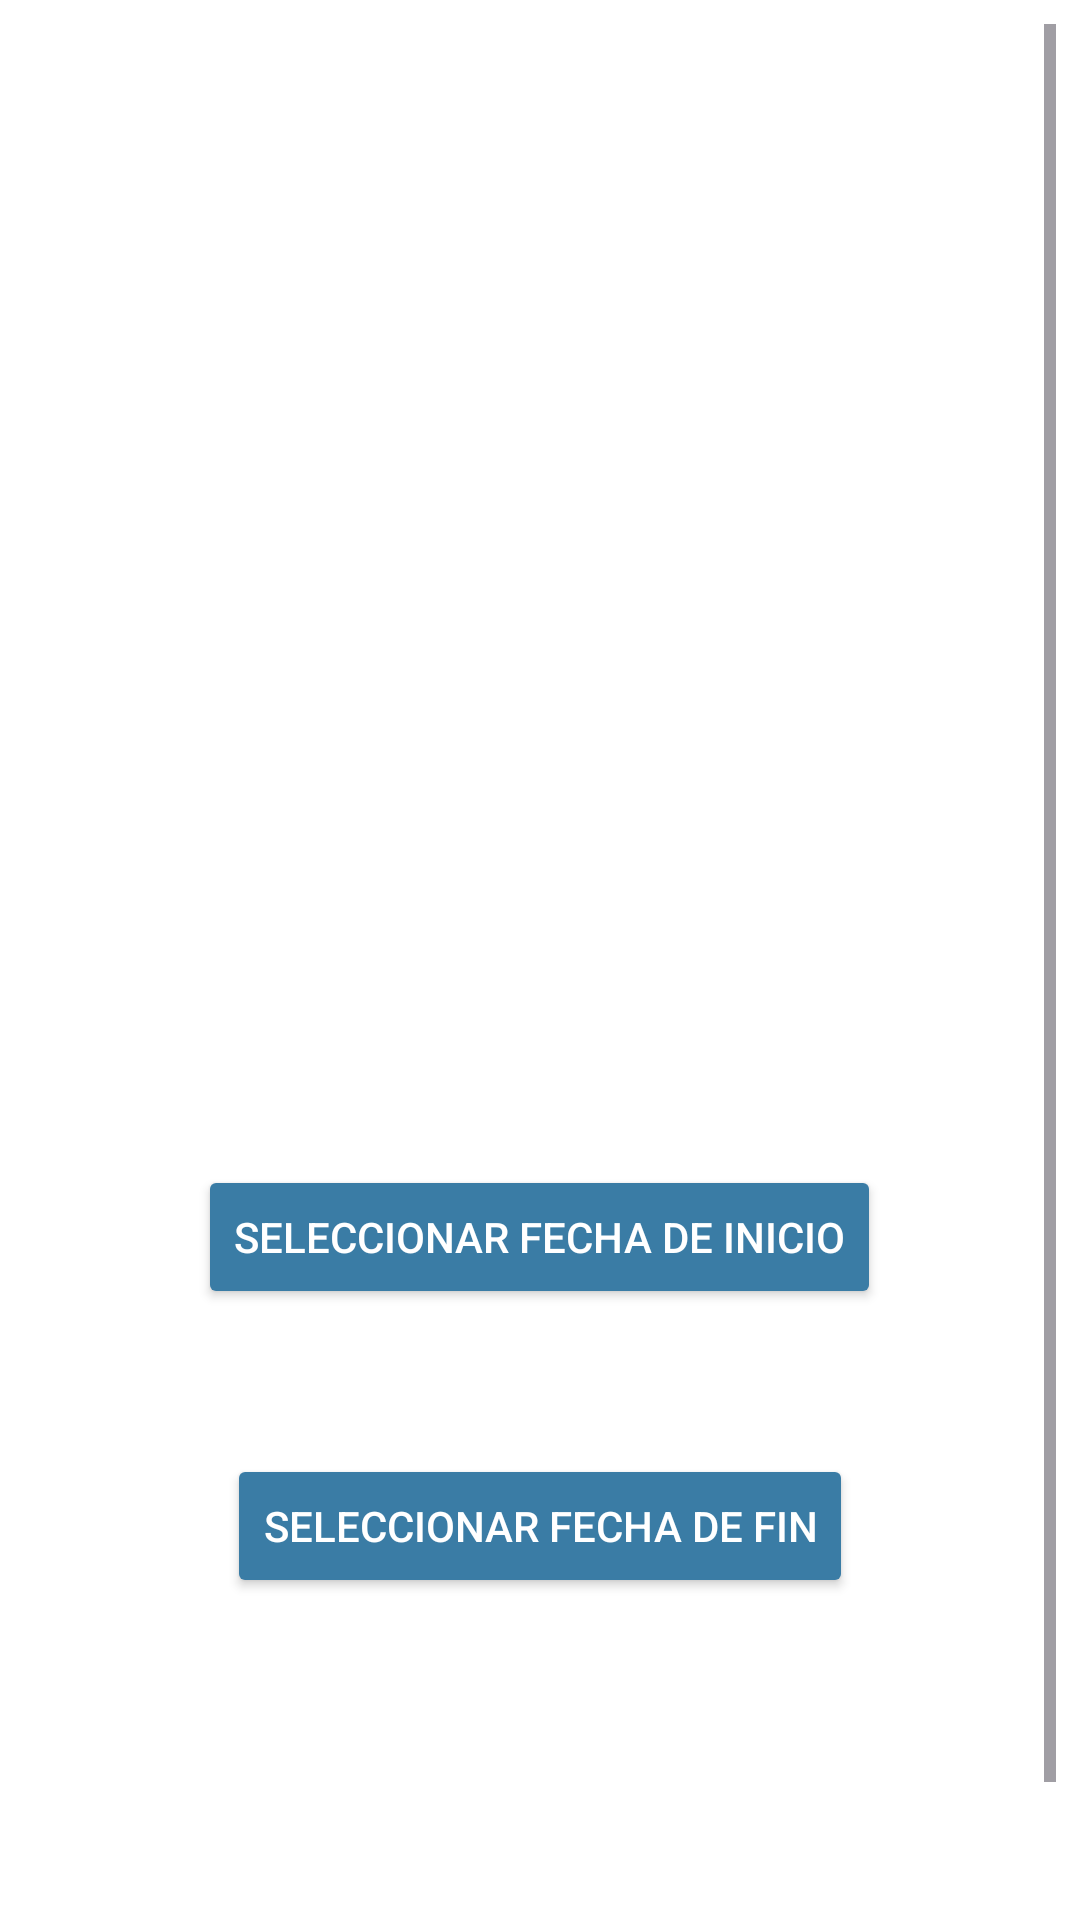

The Android layout XML behind this screen, and the referenced resources:
<!-- AndroidManifest.xml: application theme Theme.AndroidDavinci -->
<!-- res/layout/activity_detalles_vehiculo.xml -->
<?xml version="1.0" encoding="utf-8"?>
<androidx.constraintlayout.widget.ConstraintLayout xmlns:android="http://schemas.android.com/apk/res/android"
    android:layout_width="match_parent"
    android:layout_height="match_parent"
    android:background="@color/primer_color">

    <ScrollView
        android:layout_width="match_parent"
        android:layout_height="match_parent"
        android:padding="8dp">

        <LinearLayout
            android:orientation="vertical"
            android:layout_width="match_parent"
            android:layout_height="wrap_content"
            android:gravity="center_horizontal">

            <ImageView
                android:id="@+id/imagen_vehiculo"
                android:layout_width="368dp"
                android:layout_height="226dp"
                android:layout_gravity="center"
                android:layout_marginTop="32dp"
                android:contentDescription="@string/todo"
                android:scaleType="centerCrop" />


            <TextView
                android:id="@+id/nombre_vehiculo"
                android:layout_width="wrap_content"
                android:layout_height="wrap_content"
                android:textColor="@color/quinto_color"
                android:textSize="18sp"
                android:textStyle="bold"
                android:layout_marginTop="16dp"
                android:gravity="center" />

            <TextView
                android:id="@+id/precio_vehiculo"
                android:layout_width="wrap_content"
                android:layout_height="wrap_content"

                android:textColor="@color/tercer_color"
                android:textSize="25sp"
                android:gravity="center" />


            <TextView
                android:id="@+id/txt_fecha_inicio"
                android:layout_width="wrap_content"
                android:layout_height="wrap_content"
                android:text="@string/TXT_FECHA_INICIO"
                android:textColor="@color/quinto_color"
                android:textSize="18sp"
                android:layout_marginTop="16dp"
                android:gravity="center" />

            <Button
                android:id="@+id/btn_fecha_inicio"
                android:layout_width="wrap_content"
                android:layout_height="wrap_content"
                android:text="@string/seleccionar_fecha_de_inicio"
                android:layout_marginTop="8dp"
                android:gravity="center"
                android:textColor="@color/white"
                android:backgroundTint="@color/segundo_color" />

            <TextView
                android:id="@+id/txt_fecha_fin"
                android:layout_width="wrap_content"
                android:layout_height="wrap_content"
                android:text="@string/TXT_FECHA_FIN"
                android:textColor="@color/quinto_color"
                android:textSize="18sp"
                android:layout_marginTop="16dp"
                android:gravity="center" />

            <Button
                android:id="@+id/btn_fecha_fin"
                android:layout_width="wrap_content"
                android:layout_height="wrap_content"
                android:layout_marginTop="8dp"
                android:backgroundTint="@color/segundo_color"
                android:gravity="center"
                android:text="@string/seleccionar_fecha_de_fin"
                android:textColor="@color/white" />

            <TextView
                android:id="@+id/txt_dias"
                android:layout_width="wrap_content"
                android:layout_height="wrap_content"
                android:text="@string/TXT_DIAS"
                android:textColor="@color/quinto_color"
                android:textSize="18sp"
                android:layout_marginTop="16dp"
                android:gravity="center" />

            <TextView
                android:id="@+id/txt_precio_total"
                android:layout_width="wrap_content"
                android:layout_height="wrap_content"
                android:text="@string/TXT_PRECIO_TOTAL"
                android:textColor="@color/tercer_color"
                android:textSize="18sp"
                android:layout_marginTop="16dp"
                android:gravity="center" />

            <Button
                android:id="@+id/btn_atras"
                android:layout_width="wrap_content"
                android:layout_height="wrap_content"
                android:text="@string/atr_s"
                android:layout_marginTop="20dp"
                android:gravity="center"
                android:textColor="@color/white"
                android:backgroundTint="@color/segundo_color" />

            <ProgressBar
                android:id="@+id/progressBar"
                android:layout_width="wrap_content"
                android:layout_height="wrap_content"
                android:visibility="gone"
                android:layout_marginTop="20dp"
                android:layout_centerHorizontal="true" />
        </LinearLayout>
    </ScrollView>
</androidx.constraintlayout.widget.ConstraintLayout>
<!-- resources referenced by this layout -->
<resources>
  <color name="primer_color">#FFFFFF</color>
  <color name="quinto_color">#666</color>
  <color name="segundo_color">#3A7CA5</color>
  <color name="tercer_color">#A3D8F4</color>
  <color name="white">#fff</color>
  <string name="TXT_DIAS" />
  <string name="TXT_FECHA_FIN" />
  <string name="TXT_FECHA_INICIO" />
  <string name="TXT_PRECIO_TOTAL" />
  <string name="atr_s">Continuar</string>
  <string name="seleccionar_fecha_de_fin">Seleccionar fecha de fin</string>
  <string name="seleccionar_fecha_de_inicio">Seleccionar fecha de inicio</string>
  <string name="todo">TODO</string>
  <style name="Theme.AndroidDavinci" parent="Base.Theme.AndroidDavinci" />
  <style name="Base.Theme.AndroidDavinci" parent="Theme.Material3.DayNight.NoActionBar">
          
          
      </style>
</resources>
